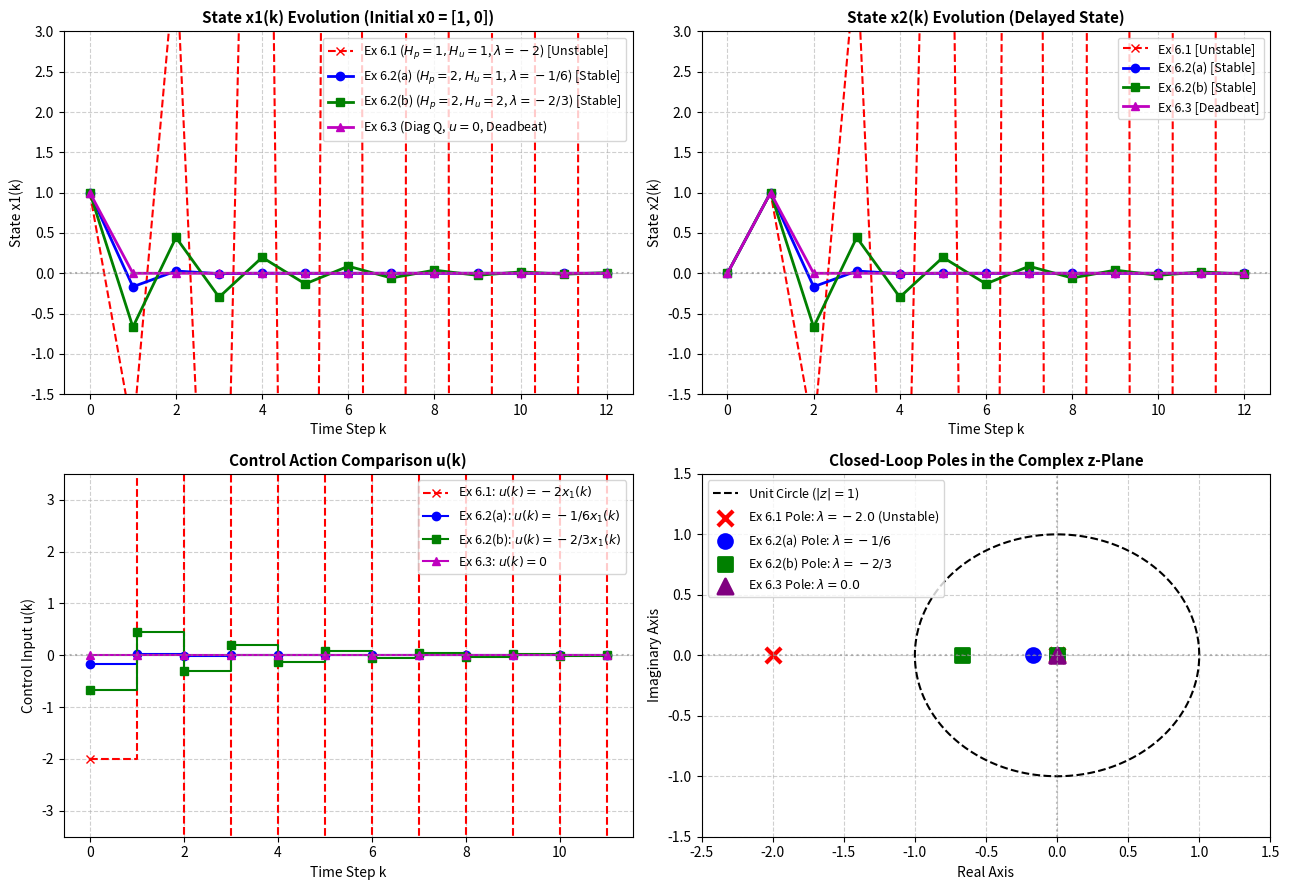

Recreate this plot in Python. (Note: this script raises an exception after producing the figure.)
"""
Chapter 6 Stability: Exercises 6.2 & 6.3
Analytical Derivations and Simulation of Horizon Effects and Weight Structure
==============================================================================
This script implements:
1. Exercise 6.2: Non-diagonal weight Q = [[1, 2], [2, 6]], Hp = 2
   (a) Hu = 1 (u(k+1) = u(k)):
       Cost: V(k) = 12 u(k)^2 + 4 u(k) x1(k) + 6 x1(k)^2
       Optimal law: u(k) = -1/6 * x1(k)
       Closed-loop pole: lambda = -1/6 ~= -0.1667 (STABLE!)
   (b) Hu = 2 (u(k+1) optimized independently):
       Partial dV/du(k+1) = 0 => u(k+1) = -2 u(k)
       Reduced cost: V(k) = 3 u(k)^2 + 4 u(k) x1(k) + 6 x1(k)^2
       Optimal law: u*(k) = -2/3 * x1(k)
       Closed-loop pole: lambda = -2/3 ~= -0.6667 (STABLE!)
2. Exercise 6.3: Diagonal weight Q = diag(1, 6)
   - Cross-terms vanish: dV/du(k) = 2 * alpha * u(k) = 0 => u*(k) = 0
   - System settles deadbeat to origin in exactly 2 steps!
3. Comprehensive simulation and side-by-side comparison:
   - Example 6.1: Hp=1, Hu=1, Q=[[1,2],[2,6]] -> Unstable (lambda = -2.0)
   - Ex 6.2(a):   Hp=2, Hu=1, Q=[[1,2],[2,6]] -> Stable   (lambda = -0.1667)
   - Ex 6.2(b):   Hp=2, Hu=2, Q=[[1,2],[2,6]] -> Stable   (lambda = -0.6667)
   - Ex 6.3:      Hp=2, Hu=2, Q=diag(1,6)     -> Deadbeat (lambda = 0.0)
"""

import numpy as np
import scipy.linalg as la
import matplotlib
matplotlib.use('Agg')
import matplotlib.pyplot as plt

def run_simulation():
    print("=" * 75)
    print("Chapter 6: Exercises 6.2 & 6.3 - Analytical Verification & Simulation")
    print("=" * 75)

    # 1. System matrices: Two pure delays
    A = np.array([[0.0, 0.0],
                  [1.0, 0.0]])
    B = np.array([[1.0],
                  [0.0]])

    # 2. Control Laws to Compare
    # Law 1: Example 6.1 (Hp=1, Hu=1, Q non-diag) => u = -2 * x1
    K_ex6_1 = np.array([2.0, 0.0])
    A_cl_ex6_1 = A - B @ K_ex6_1.reshape(1, 2)
    poles_ex6_1 = la.eigvals(A_cl_ex6_1)

    # Law 2: Exercise 6.2(a) (Hp=2, Hu=1, Q non-diag) => u = -1/6 * x1
    K_ex6_2a = np.array([1.0 / 6.0, 0.0])
    A_cl_ex6_2a = A - B @ K_ex6_2a.reshape(1, 2)
    poles_ex6_2a = la.eigvals(A_cl_ex6_2a)

    # Law 3: Exercise 6.2(b) (Hp=2, Hu=2, Q non-diag) => u = -2/3 * x1
    K_ex6_2b = np.array([2.0 / 3.0, 0.0])
    A_cl_ex6_2b = A - B @ K_ex6_2b.reshape(1, 2)
    poles_ex6_2b = la.eigvals(A_cl_ex6_2b)

    # Law 4: Exercise 6.3 (Hp=2, Hu=2, Q=diag(1, 6)) => u = 0
    K_ex6_3 = np.array([0.0, 0.0])
    A_cl_ex6_3 = A - B @ K_ex6_3.reshape(1, 2)
    poles_ex6_3 = la.eigvals(A_cl_ex6_3)

    print("Analytical Control Laws and Closed-Loop Poles:")
    print(f"1. Example 6.1 (Hp=1, Hu=1): u = -2.0000 x1,  Poles: {poles_ex6_1} (UNSTABLE)")
    print(f"2. Ex 6.2(a)   (Hp=2, Hu=1): u = -0.1667 x1,  Poles: {poles_ex6_2a} (STABLE)")
    print(f"3. Ex 6.2(b)   (Hp=2, Hu=2): u = -0.6667 x1,  Poles: {poles_ex6_2b} (STABLE)")
    print(f"4. Ex 6.3      (Q diagonal): u =  0.0000 x1,  Poles: {poles_ex6_3} (DEADBEAT)")

    # 3. Simulate Responses from Initial Condition x0 = [1.0, 0.0]^T
    sim_steps = 12
    time_steps = np.arange(sim_steps + 1)
    time_u = np.arange(sim_steps)
    x0 = np.array([1.0, 0.0])

    def simulate_linear_loop(A_cl, B, K, steps):
        x = np.zeros((steps + 1, 2))
        u = np.zeros(steps)
        x[0] = x0
        for k in range(steps):
            u[k] = - K @ x[k]
            x[k+1] = A_cl @ x[k]
        return x, u

    x_1, u_1 = simulate_linear_loop(A_cl_ex6_1, B, K_ex6_1, sim_steps)
    x_2a, u_2a = simulate_linear_loop(A_cl_ex6_2a, B, K_ex6_2a, sim_steps)
    x_2b, u_2b = simulate_linear_loop(A_cl_ex6_2b, B, K_ex6_2b, sim_steps)
    x_3, u_3 = simulate_linear_loop(A_cl_ex6_3, B, K_ex6_3, sim_steps)

    # -------------------------------------------------------------
    # 4. Plotting Comparison
    # -------------------------------------------------------------
    fig, axes = plt.subplots(2, 2, figsize=(13, 9))

    # Plot (a): State x1(k) Responses
    ax = axes[0, 0]
    ax.plot(time_steps, x_1[:, 0], 'r--x', linewidth=1.5, label=r'Ex 6.1 ($H_p=1, H_u=1$, $\lambda=-2$) [Unstable]')
    ax.plot(time_steps, x_2a[:, 0], 'b-o', linewidth=2, label=r'Ex 6.2(a) ($H_p=2, H_u=1$, $\lambda=-1/6$) [Stable]')
    ax.plot(time_steps, x_2b[:, 0], 'g-s', linewidth=2, label=r'Ex 6.2(b) ($H_p=2, H_u=2$, $\lambda=-2/3$) [Stable]')
    ax.plot(time_steps, x_3[:, 0], 'm-^', linewidth=2, label=r'Ex 6.3 (Diag Q, $u=0$, Deadbeat)')
    ax.axhline(0, color='gray', linestyle=':', alpha=0.6)
    ax.set_ylim(-1.5, 3.0)
    ax.set_title('State x1(k) Evolution (Initial x0 = [1, 0])', fontsize=11, fontweight='bold')
    ax.set_xlabel('Time Step k')
    ax.set_ylabel('State x1(k)')
    ax.grid(True, linestyle='--', alpha=0.6)
    ax.legend(fontsize=9)

    # Plot (b): State x2(k) Responses
    ax = axes[0, 1]
    ax.plot(time_steps, x_1[:, 1], 'r--x', linewidth=1.5, label=r'Ex 6.1 [Unstable]')
    ax.plot(time_steps, x_2a[:, 1], 'b-o', linewidth=2, label=r'Ex 6.2(a) [Stable]')
    ax.plot(time_steps, x_2b[:, 1], 'g-s', linewidth=2, label=r'Ex 6.2(b) [Stable]')
    ax.plot(time_steps, x_3[:, 1], 'm-^', linewidth=2, label=r'Ex 6.3 [Deadbeat]')
    ax.axhline(0, color='gray', linestyle=':', alpha=0.6)
    ax.set_ylim(-1.5, 3.0)
    ax.set_title('State x2(k) Evolution (Delayed State)', fontsize=11, fontweight='bold')
    ax.set_xlabel('Time Step k')
    ax.set_ylabel('State x2(k)')
    ax.grid(True, linestyle='--', alpha=0.6)
    ax.legend(fontsize=9)

    # Plot (c): Control Action u(k)
    ax = axes[1, 0]
    ax.step(time_u, u_1, 'r--x', where='post', label=r'Ex 6.1: $u(k) = -2 x_1(k)$')
    ax.step(time_u, u_2a, 'b-o', where='post', label=r'Ex 6.2(a): $u(k) = -1/6 x_1(k)$')
    ax.step(time_u, u_2b, 'g-s', where='post', label=r'Ex 6.2(b): $u(k) = -2/3 x_1(k)$')
    ax.step(time_u, u_3, 'm-^', where='post', label=r'Ex 6.3: $u(k) = 0$')
    ax.axhline(0, color='gray', linestyle=':', alpha=0.6)
    ax.set_ylim(-3.5, 3.5)
    ax.set_title('Control Action Comparison u(k)', fontsize=11, fontweight='bold')
    ax.set_xlabel('Time Step k')
    ax.set_ylabel('Control Input u(k)')
    ax.grid(True, linestyle='--', alpha=0.6)
    ax.legend(fontsize=9)

    # Plot (d): Complex Plane Closed-Loop Pole Locations
    ax = axes[1, 1]
    theta = np.linspace(0, 2*np.pi, 200)
    ax.plot(np.cos(theta), np.sin(theta), 'k--', label='Unit Circle ($|z|=1$)')
    ax.scatter(np.real(poles_ex6_1), np.imag(poles_ex6_1), color='red', marker='x', s=120, linewidth=3, label=r'Ex 6.1 Pole: $\lambda=-2.0$ (Unstable)')
    ax.scatter(np.real(poles_ex6_2a), np.imag(poles_ex6_2a), color='blue', marker='o', s=100, linewidth=2, label=r'Ex 6.2(a) Pole: $\lambda=-1/6$')
    ax.scatter(np.real(poles_ex6_2b), np.imag(poles_ex6_2b), color='green', marker='s', s=100, linewidth=2, label=r'Ex 6.2(b) Pole: $\lambda=-2/3$')
    ax.scatter(np.real(poles_ex6_3), np.imag(poles_ex6_3), color='purple', marker='^', s=120, linewidth=2, label=r'Ex 6.3 Pole: $\lambda=0.0$')
    ax.axhline(0, color='gray', linestyle=':', alpha=0.5)
    ax.axvline(0, color='gray', linestyle=':', alpha=0.5)
    ax.set_xlim(-2.5, 1.5)
    ax.set_ylim(-1.5, 1.5)
    ax.set_title('Closed-Loop Poles in the Complex z-Plane', fontsize=11, fontweight='bold')
    ax.set_xlabel('Real Axis')
    ax.set_ylabel('Imaginary Axis')
    ax.grid(True, linestyle='--', alpha=0.6)
    ax.legend(fontsize=9)

    plt.tight_layout()
    output_path = "/home/kuang/Desktop/mpc/ch06_stability/ch6_exercise6_2_and_6_3.png"
    plt.savefig(output_path, dpi=300)
    print(f"\nPlot saved successfully to: {output_path}")

if __name__ == '__main__':
    run_simulation()
